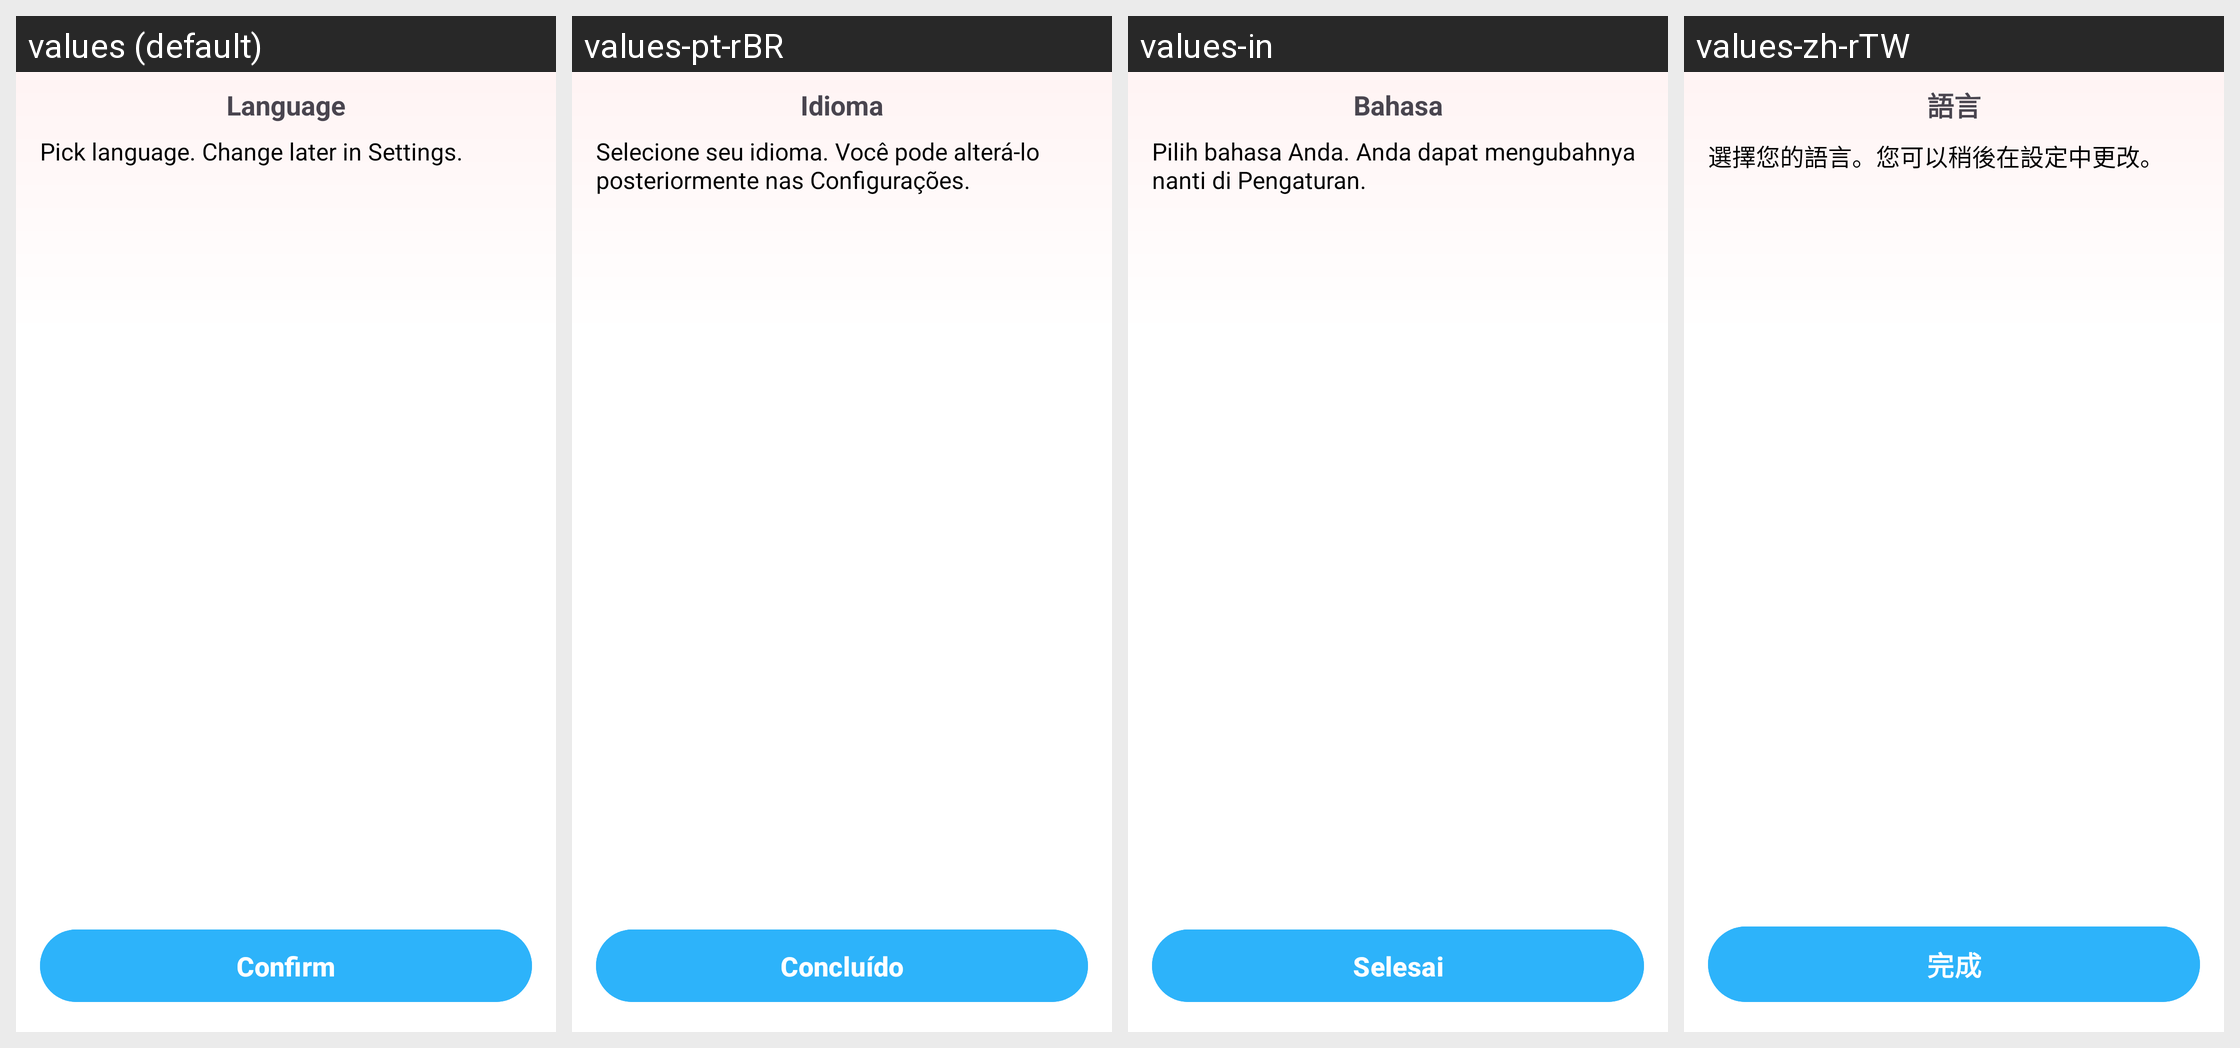

For this localized Android screen grid, give each drawn string resource with its value in every locale shown.
Android screen res/layout/activity_language.xml rendered under 4 locales, left to right: values (default), values-pt-rBR, values-in, values-zh-rTW. Device: Nexus 5 (rendered at 1080×1920; each locale shown at half size, 540×960, under a caption strip naming it); theme Theme.PDFViewer.
Other locales in the repository, not shown: values-de, values-es, values-fr, values-hi, values-ja, values-ko, values-ru, values-th, values-vi, values-zh-rCN, values-zh-rHK, values-zh-rMO.
Strings drawn on this screen, with the default value and each locale's value (text and hints the layout hard-codes, and strings that could not be matched under every locale, appear in the picture but are not listed):

setting_language
  values: Language
  values-pt-rBR: Idioma
  values-in: Bahasa
  values-zh-rTW: 語言

setting_lang_tip
  values: Pick language. Change later in Settings.
  values-pt-rBR: Selecione seu idioma. Você pode alterá-lo posteriormente nas Configurações.
  values-in: Pilih bahasa Anda. Anda dapat mengubahnya nanti di Pengaturan.
  values-zh-rTW: 選擇您的語言。您可以稍後在設定中更改。

language_btn_done
  values: Confirm
  values-pt-rBR: Concluído
  values-in: Selesai
  values-zh-rTW: 完成
